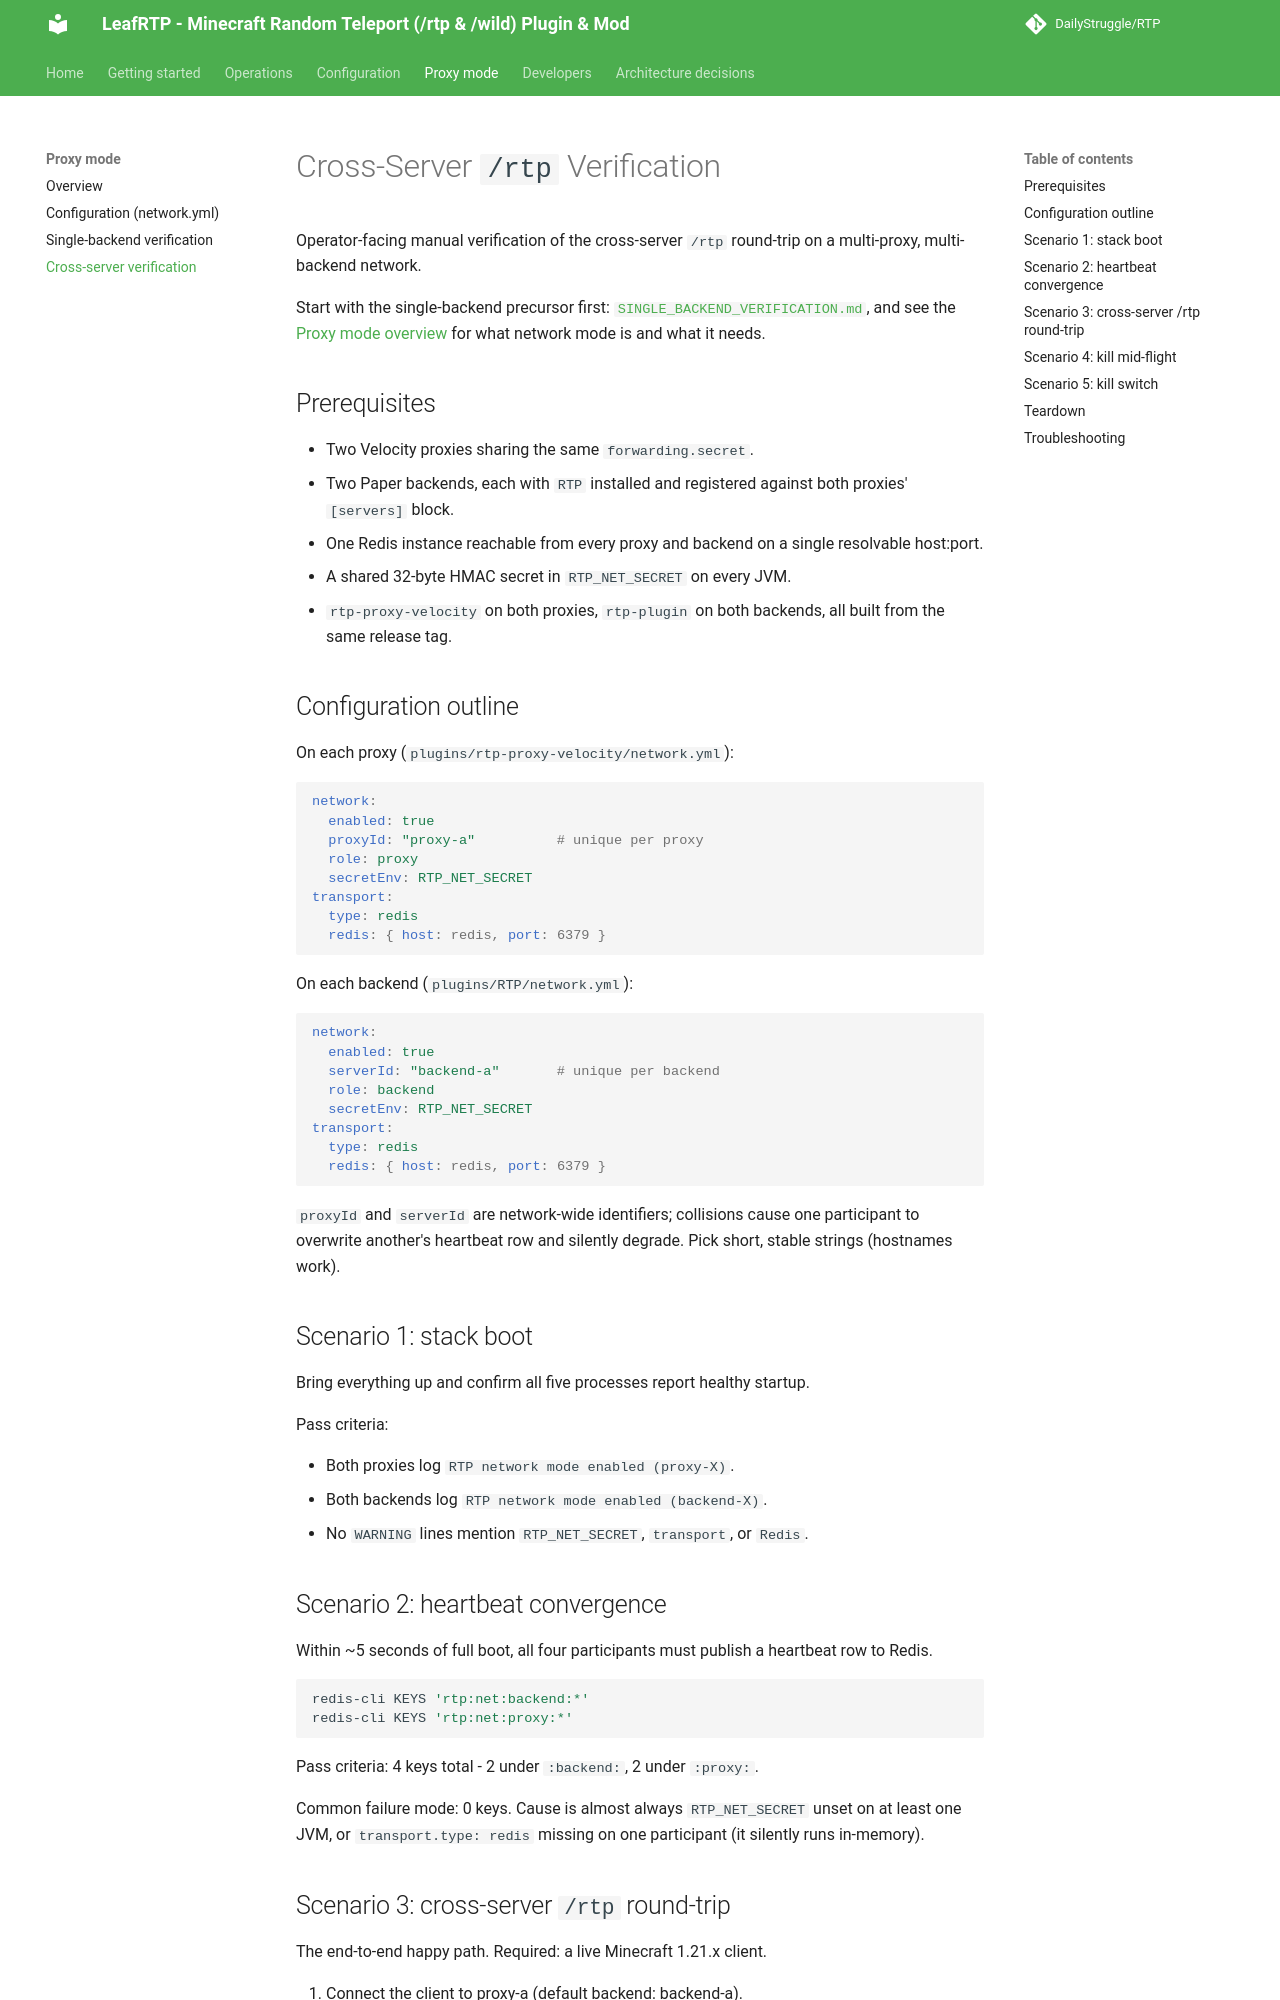

repository: DailyStruggle/RTP · page: admin/proxies/CROSS_SERVER_VERIFICATION/index.html · generator: mkdocs

# Cross-Server `/rtp` Verification

Operator-facing manual verification of the cross-server `/rtp` round-trip on
a multi-proxy, multi-backend network.

Start with the single-backend precursor first:
[`SINGLE_BACKEND_VERIFICATION.md`](SINGLE_BACKEND_VERIFICATION.md), and see the
[Proxy mode overview](INDEX.md) for what network mode is and what it needs.

## Prerequisites

- Two Velocity proxies sharing the same `forwarding.secret`.
- Two Paper backends, each with `RTP` installed and registered against
  both proxies' `[servers]` block.
- One Redis instance reachable from every proxy and backend on a single
  resolvable host:port.
- A shared 32-byte HMAC secret in `RTP_NET_SECRET` on every JVM.
- `rtp-proxy-velocity` on both proxies, `rtp-plugin` on both backends, all
  built from the same release tag.

## Configuration outline

On each proxy (`plugins/rtp-proxy-velocity/network.yml`):

```yaml
network:
  enabled: true
  proxyId: "proxy-a"          # unique per proxy
  role: proxy
  secretEnv: RTP_NET_SECRET
transport:
  type: redis
  redis: { host: redis, port: 6379 }
```

On each backend (`plugins/RTP/network.yml`):

```yaml
network:
  enabled: true
  serverId: "backend-a"       # unique per backend
  role: backend
  secretEnv: RTP_NET_SECRET
transport:
  type: redis
  redis: { host: redis, port: 6379 }
```

`proxyId` and `serverId` are network-wide identifiers; collisions cause one
participant to overwrite another's heartbeat row and silently degrade. Pick
short, stable strings (hostnames work).

## Scenario 1: stack boot

Bring everything up and confirm all five processes report healthy startup.

Pass criteria:

- Both proxies log `RTP network mode enabled (proxy-X)`.
- Both backends log `RTP network mode enabled (backend-X)`.
- No `WARNING` lines mention `RTP_NET_SECRET`, `transport`, or `Redis`.

## Scenario 2: heartbeat convergence

Within ~5 seconds of full boot, all four participants must publish a
heartbeat row to Redis.

```powershell
redis-cli KEYS 'rtp:net:backend:*'
redis-cli KEYS 'rtp:net:proxy:*'
```

Pass criteria: 4 keys total - 2 under `:backend:`, 2 under `:proxy:`.

Common failure mode: 0 keys. Cause is almost always `RTP_NET_SECRET`
unset on at least one JVM, or `transport.type: redis` missing on one
participant (it silently runs in-memory).
